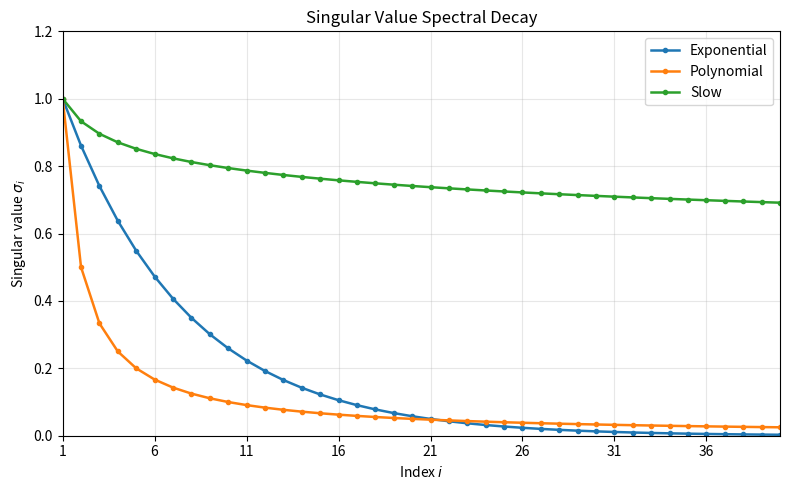
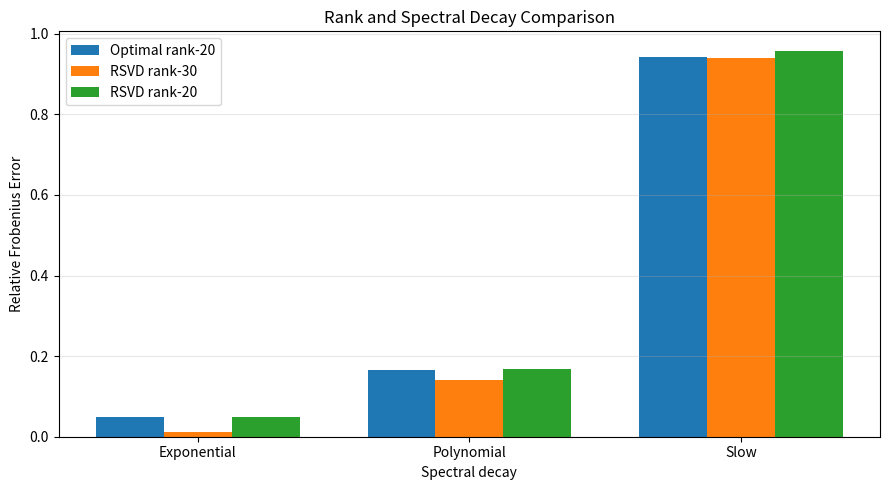
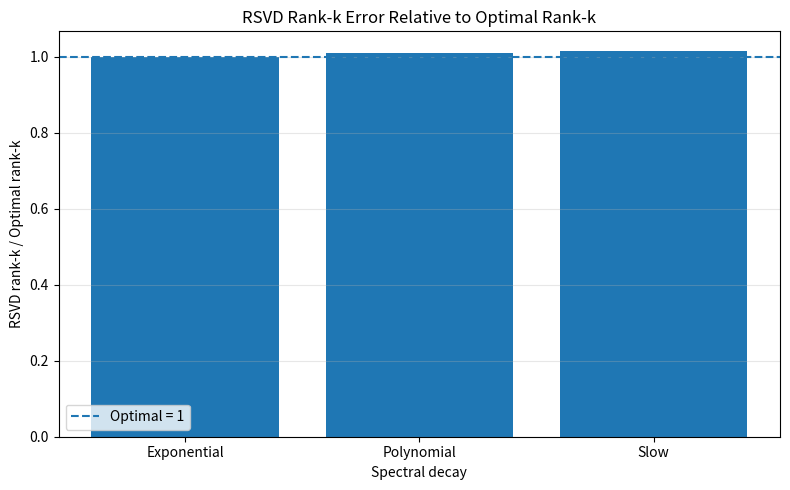

These charts were generated, in order, by the following Python code:
import numpy as np
import matplotlib.pyplot as plt
from pathlib import Path

# ============================================================
# SPECTRAL DECAY EXPERIMENT
# RSVD rank ell vs Optimal rank k vs RSVD rank k
# ============================================================

# ------------------------------------------------------------
# Parameters
# ------------------------------------------------------------
m = 500
n = 300

r = min(m, n)

k = 20
p = 10
ell = k + p

q = 1

seed = 123

# Output folder
PLOTS_DIR = Path("Plots")
PLOTS_DIR.mkdir(exist_ok=True)


# ============================================================
# 1. GENERATE MATRIX WITH GIVEN SINGULAR VALUES
# ============================================================

def generate_matrix(m, n, singular_values, seed=42):

    rng = np.random.default_rng(seed)

    # Random orthogonal U
    G1 = rng.standard_normal((m, m))
    U, _ = np.linalg.qr(G1)

    # Random orthogonal V
    G2 = rng.standard_normal((n, n))
    V, _ = np.linalg.qr(G2)

    # Construct Sigma
    r = min(m, n)

    Sigma = np.zeros((m, n))
    Sigma[:r, :r] = np.diag(singular_values)

    # A = U Sigma V^T
    A = U @ Sigma @ V.T

    return A


# ============================================================
# 2. RSVD FUNCTION
# ============================================================

def rsvd(A, Omega, target_rank, q=1):

    m, n = A.shape

    # --------------------------------------------------------
    # Initial randomized sketch
    # Y = A Omega
    # --------------------------------------------------------
    Y = A @ Omega

    # QR
    Q, _ = np.linalg.qr(Y, mode="reduced")

    # --------------------------------------------------------
    # Stable power iteration
    # --------------------------------------------------------
    for _ in range(q):

        # Z = A^T Q
        Z = A.T @ Q

        # QR
        Z, _ = np.linalg.qr(Z, mode="reduced")

        # Y = A Z
        Y = A @ Z

        # QR
        Q, _ = np.linalg.qr(Y, mode="reduced")

    # --------------------------------------------------------
    # Small matrix
    # B = Q^T A
    # --------------------------------------------------------
    B = Q.T @ A

    # --------------------------------------------------------
    # SVD of B
    # --------------------------------------------------------
    U_tilde, S, Vt = np.linalg.svd(
        B,
        full_matrices=False
    )

    # Recover left singular vectors
    U = Q @ U_tilde

    # --------------------------------------------------------
    # Truncate to desired rank
    # --------------------------------------------------------
    U = U[:, :target_rank]
    S = S[:target_rank]
    Vt = Vt[:target_rank, :]

    # Reconstruction
    A_approx = (
        U @
        np.diag(S) @
        Vt
    )

    return A_approx, S


# ============================================================
# 3. ERROR FUNCTION
# ============================================================

def relative_error(A, A_approx):

    return (
        np.linalg.norm(A - A_approx, "fro")
        /
        np.linalg.norm(A, "fro")
    )


# ============================================================
# 4. SPECTRAL DECAY DEFINITIONS
# ============================================================

i = np.arange(1, r + 1)

# Fast / exponential decay
sigma_exp = np.exp(-0.15 * (i - 1))

# Polynomial decay
sigma_poly = i ** (-1.0)

# Slow decay
sigma_slow = i ** (-0.1)


spectra = {
    "Exponential": sigma_exp,
    "Polynomial": sigma_poly,
    "Slow": sigma_slow
}


# ============================================================
# 5. COMMON RANDOM OMEGA
# ============================================================

rng = np.random.default_rng(seed)

# We need ell columns because ell = k+p
Omega = rng.standard_normal((n, ell))


# ============================================================
# 6. STORE RESULTS
# ============================================================

results = {}


# ============================================================
# 7. RUN EXPERIMENT
# ============================================================

for name, sigma in spectra.items():

    print("\n" + "=" * 75)
    print(name.upper())
    print("=" * 75)

    # --------------------------------------------------------
    # Generate matrix
    # --------------------------------------------------------
    A = generate_matrix(
        m,
        n,
        sigma,
        seed=42
    )

    # --------------------------------------------------------
    # --------------------------------------------------------
    # A. OPTIMAL RANK-k APPROXIMATION
    # --------------------------------------------------------
    #
    # By Eckart-Young theorem:
    #
    # ||A - A_k||_F =
    # sqrt(sum_{i=k+1} sigma_i^2)
    #
    # --------------------------------------------------------

    optimal_error_k = np.sqrt(
        np.sum(sigma[k:] ** 2)
    )

    optimal_relative_k = (
        optimal_error_k /
        np.linalg.norm(sigma)
    )

    # --------------------------------------------------------
    # B. RSVD RANK ell
    # --------------------------------------------------------
    #
    # ell = k+p = 30
    #
    # Here target rank = ell
    # --------------------------------------------------------

    A_rsvd_ell, _ = rsvd(
        A,
        Omega,
        target_rank=ell,
        q=q
    )

    rsvd_ell_error = np.linalg.norm(
        A - A_rsvd_ell,
        "fro"
    )

    rsvd_ell_relative = (
        rsvd_ell_error /
        np.linalg.norm(A, "fro")
    )

    # --------------------------------------------------------
    # C. RSVD RANK k
    # --------------------------------------------------------
    #
    # The sketch dimension is ell = k+p,
    # but final approximation is truncated to k.
    # --------------------------------------------------------

    A_rsvd_k, _ = rsvd(
        A,
        Omega,
        target_rank=k,
        q=q
    )

    rsvd_k_error = np.linalg.norm(
        A - A_rsvd_k,
        "fro"
    )

    rsvd_k_relative = (
        rsvd_k_error /
        np.linalg.norm(A, "fro")
    )

    # --------------------------------------------------------
    # D. RSVD rank-k / Optimal rank-k
    # --------------------------------------------------------

    ratio = (
        rsvd_k_error /
        optimal_error_k
    )

    # --------------------------------------------------------
    # Store
    # --------------------------------------------------------

    results[name] = {
        "optimal_error_k": optimal_error_k,
        "optimal_relative_k": optimal_relative_k,

        "rsvd_ell_error": rsvd_ell_error,
        "rsvd_ell_relative": rsvd_ell_relative,

        "rsvd_k_error": rsvd_k_error,
        "rsvd_k_relative": rsvd_k_relative,

        "ratio": ratio
    }

    # --------------------------------------------------------
    # PRINT
    # --------------------------------------------------------

    print(f"k = {k}")
    print(f"p = {p}")
    print(f"ell = k+p = {ell}")
    print(f"q = {q}")

    print("\nErrors:")
    print(
        f"Optimal rank-{k} error      : "
        f"{optimal_error_k:.8f}"
    )

    print(
        f"RSVD rank-{ell} error       : "
        f"{rsvd_ell_error:.8f}"
    )

    print(
        f"RSVD rank-{k} error         : "
        f"{rsvd_k_error:.8f}"
    )

    print("\nRelative errors:")

    print(
        f"Optimal rank-{k} relative   : "
        f"{optimal_relative_k:.8f}"
    )

    print(
        f"RSVD rank-{ell} relative    : "
        f"{rsvd_ell_relative:.8f}"
    )

    print(
        f"RSVD rank-{k} relative      : "
        f"{rsvd_k_relative:.8f}"
    )

    print("\nRSVD / Optimal:")
    print(
        f"RSVD rank-{k} / Optimal rank-{k} = "
        f"{ratio:.8f}"
    )


# ============================================================
# 8. PRINT SUMMARY TABLE
# ============================================================

print("\n\n")
print("=" * 110)
print("SUMMARY")
print("=" * 110)

print(
    f"{'Spectrum':<15}"
    f"{'Optimal k':>15}"
    f"{'RSVD ell':>15}"
    f"{'RSVD k':>15}"
    f"{'RSVD k / Optimal':>20}"
)

print("-" * 110)

for name, result in results.items():

    print(
        f"{name:<15}"
        f"{result['optimal_relative_k']:>15.6f}"
        f"{result['rsvd_ell_relative']:>15.6f}"
        f"{result['rsvd_k_relative']:>15.6f}"
        f"{result['ratio']:>20.6f}"
    )

# ============================================================
# 9. PLOT: SINGULAR VALUE DECAY
#    x-axis: 1 to 40
#    y-axis: 0 to 1.2 with step 0.2
# ============================================================

plt.figure(figsize=(8, 5))

# Plot only first 40 singular values
num_plot = 40

for name, sigma in spectra.items():

    plt.plot(
        i[:num_plot],
        sigma[:num_plot],
        marker="o",
        markersize=3,
        linewidth=1.8,
        label=name
    )

# X-axis: 1 to 40
plt.xlim(1, 40)
plt.xticks(np.arange(1, 41, 5))

# Y-axis: 0 to 1.2 with step 0.2
plt.ylim(0, 1.2)
plt.yticks(np.arange(0, 1.21, 0.2))

plt.xlabel(r"Index $i$")
plt.ylabel(r"Singular value $\sigma_i$")
plt.title("Singular Value Spectral Decay")

plt.legend()
plt.grid(True, alpha=0.3)

plt.tight_layout()

plt.savefig(
    PLOTS_DIR / "singular_value_decay.png",
    dpi=300,
    bbox_inches="tight"
)

plt.show()


# ============================================================
# 10. PLOT: RELATIVE ERROR COMPARISON
# ============================================================

names = list(results.keys())

optimal_values = [
    results[name]["optimal_relative_k"]
    for name in names
]

rsvd_ell_values = [
    results[name]["rsvd_ell_relative"]
    for name in names
]

rsvd_k_values = [
    results[name]["rsvd_k_relative"]
    for name in names
]

x = np.arange(len(names))
width = 0.25

plt.figure(figsize=(9, 5))

plt.bar(
    x - width,
    optimal_values,
    width,
    label=f"Optimal rank-{k}"
)

plt.bar(
    x,
    rsvd_ell_values,
    width,
    label=f"RSVD rank-{ell}"
)

plt.bar(
    x + width,
    rsvd_k_values,
    width,
    label=f"RSVD rank-{k}"
)

plt.xticks(x, names)

plt.xlabel("Spectral decay")
plt.ylabel("Relative Frobenius Error")

plt.title("Rank and Spectral Decay Comparison")

plt.legend()
plt.grid(axis="y", alpha=0.3)

plt.tight_layout()

plt.savefig(
    PLOTS_DIR / "spectral_decay_error_comparison.png",
    dpi=300,
    bbox_inches="tight"
)

plt.show()


# ============================================================
# 11. PLOT: RSVD RANK-k / OPTIMAL RANK-k
# ============================================================

ratio_values = [
    results[name]["ratio"]
    for name in names
]

plt.figure(figsize=(8, 5))

plt.bar(
    names,
    ratio_values
)

plt.axhline(
    1.0,
    linestyle="--",
    linewidth=1.5,
    label="Optimal = 1"
)

plt.xlabel("Spectral decay")
plt.ylabel("RSVD rank-k / Optimal rank-k")

plt.title("RSVD Rank-k Error Relative to Optimal Rank-k")

plt.legend()
plt.grid(axis="y", alpha=0.3)

plt.tight_layout()

plt.savefig(
    PLOTS_DIR / "rsvd_optimal_error_ratio.png",
    dpi=300,
    bbox_inches="tight"
)

plt.show()
